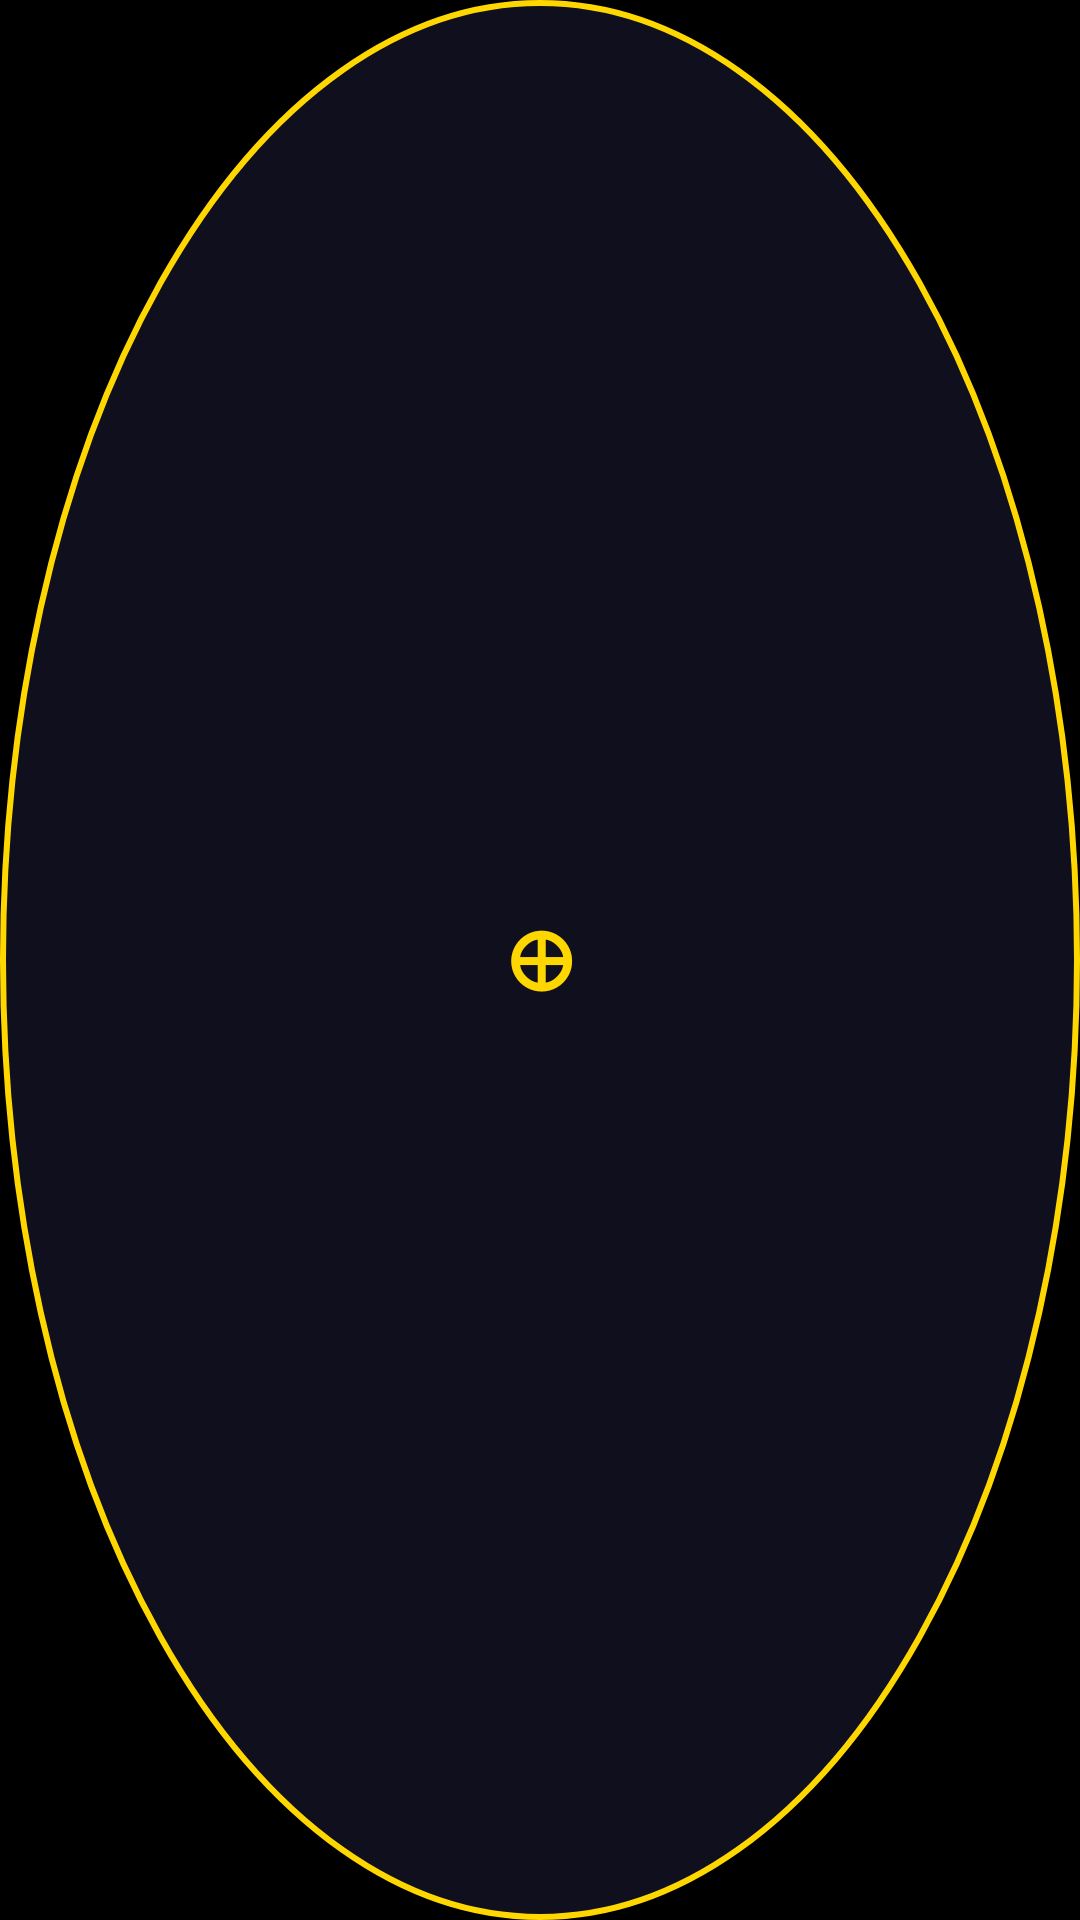

Android layout source for this screen:
<!-- AndroidManifest.xml: application theme AppTheme -->
<!-- res/layout/view_floating_button.xml -->
<?xml version="1.0" encoding="utf-8"?>
<FrameLayout xmlns:android="http://schemas.android.com/apk/res/android"
    android:layout_width="52dp"
    android:layout_height="52dp"
    android:background="@drawable/floating_btn_bg"
    android:elevation="8dp">

    <TextView
        android:id="@+id/btn_label"
        android:layout_width="match_parent"
        android:layout_height="match_parent"
        android:gravity="center"
        android:text="⊕"
        android:textColor="#FFD700"
        android:textSize="28sp"
        android:fontFamily="sans-serif-black" />

</FrameLayout>
<!-- resources referenced by this layout -->
<resources>
  <!-- drawable floating_btn_bg (drawable) -->
  <?xml version="1.0" encoding="utf-8"?>
  <shape xmlns:android="http://schemas.android.com/apk/res/android"
      android:shape="oval">
      <solid android:color="#E5111122" />
      <stroke android:width="2dp" android:color="#FFD700" />
  </shape>
  <style name="AppTheme" parent="Theme.AppCompat.DayNight.NoActionBar">
          <item name="android:windowBackground">@android:color/black</item>
          <item name="android:statusBarColor">@android:color/black</item>
          <item name="android:navigationBarColor">@android:color/black</item>
      </style>
</resources>
